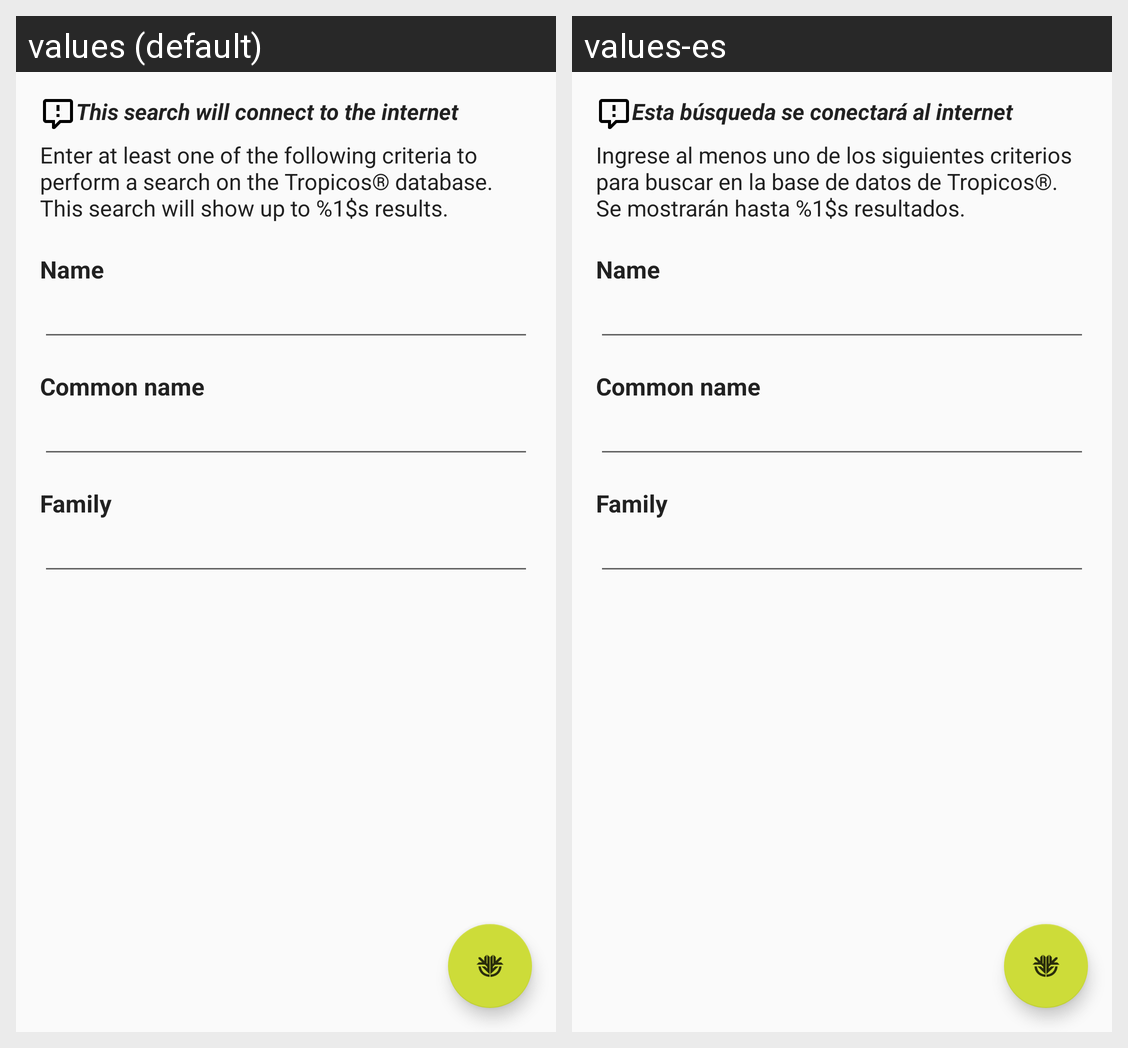

This grid shows one Android layout under two languages. Give, for every string resource on the screen, its name, the default text and each shown locale's text.
Android screen res/layout/tropicos_fragment.xml rendered under 2 locales, left to right: values (default), values-es. Device: Nexus 5 (rendered at 1080×1920; each locale shown at half size, 540×960, under a caption strip naming it); theme AppTheme.
Strings drawn on this screen, with the default value and each locale's value (text and hints the layout hard-codes, and strings that could not be matched under every locale, appear in the picture but are not listed):

tropicos_info_warning
  values: This search will connect to the internet
  values-es: Esta búsqueda se conectará al internet

tropicos_info
  values: Enter at least one of the following criteria to perform a search on the Tropicos® database. This search will show up to %1$s results.
  values-es: Ingrese al menos uno de los siguientes criterios para buscar en la base de datos de Tropicos®. Se mostrarán hasta %1$s resultados.

tropicos_name
  values: Name
  values-es: Name

tropicos_common_name
  values: Common name
  values-es: Common name

tropicos_family
  values: Family
  values-es: Family
